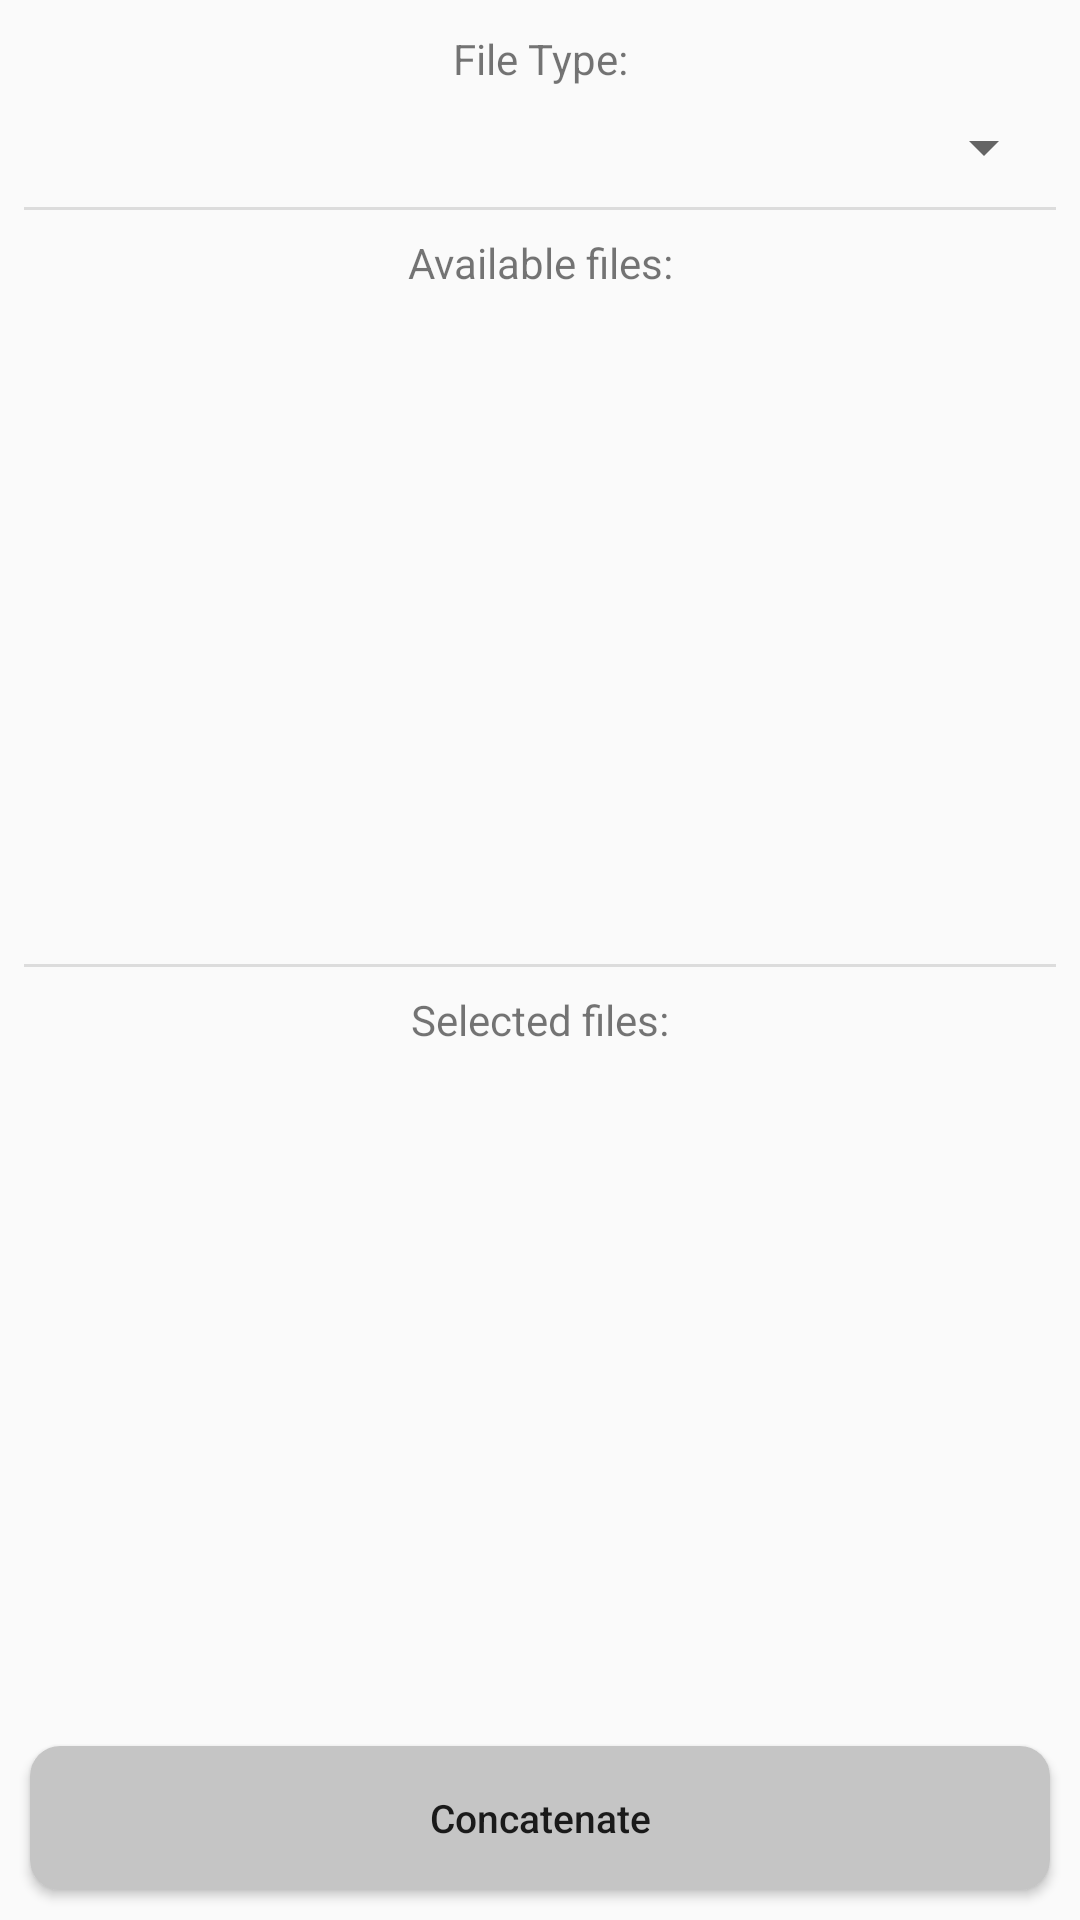

This screen was rendered from an Android layout file. Write that file and the resources it references.
<!-- AndroidManifest.xml: application theme AppTheme -->
<!-- res/layout/activity_concat.xml -->
<?xml version="1.0" encoding="utf-8"?>
<androidx.constraintlayout.widget.ConstraintLayout xmlns:android="http://schemas.android.com/apk/res/android"
    xmlns:app="http://schemas.android.com/apk/res-auto"
    xmlns:tools="http://schemas.android.com/tools"
    android:layout_width="match_parent"
    android:layout_height="match_parent"
    android:clipChildren="true"
    tools:context=".core.concat.ConcatActivity">

    <TextView
        android:id="@+id/file_type_text_view"
        android:layout_width="wrap_content"
        android:layout_height="wrap_content"
        android:layout_marginStart="10dp"
        android:layout_marginLeft="10dp"
        android:layout_marginTop="10dp"
        android:layout_marginEnd="10dp"
        android:layout_marginRight="10dp"
        android:text="@string/file_type"
        app:layout_constraintEnd_toEndOf="parent"
        app:layout_constraintStart_toStartOf="parent"
        app:layout_constraintTop_toTopOf="parent" />

    <Spinner
        android:id="@+id/file_type_spinner"
        android:layout_width="match_parent"
        android:layout_height="wrap_content"
        android:layout_marginStart="8dp"
        android:layout_marginLeft="8dp"
        android:layout_marginTop="8dp"
        android:layout_marginEnd="8dp"
        android:layout_marginRight="8dp"
        app:layout_constraintEnd_toEndOf="parent"
        app:layout_constraintStart_toStartOf="parent"
        app:layout_constraintTop_toBottomOf="@+id/file_type_text_view" />

    <LinearLayout
        android:id="@+id/linearLayout"
        android:layout_width="match_parent"
        android:layout_height="0dp"
        android:layout_marginStart="8dp"
        android:layout_marginLeft="8dp"
        android:layout_marginTop="8dp"
        android:layout_marginEnd="8dp"
        android:layout_marginRight="8dp"
        android:layout_marginBottom="8dp"
        android:orientation="vertical"
        app:layout_constraintBottom_toTopOf="@+id/concat_button"
        app:layout_constraintEnd_toEndOf="parent"
        app:layout_constraintStart_toStartOf="parent"
        app:layout_constraintTop_toBottomOf="@+id/file_type_spinner">

        <LinearLayout
            android:layout_width="match_parent"
            android:layout_height="0dp"
            android:layout_weight="1"
            android:orientation="vertical">

            <View
                android:id="@+id/divider5"
                android:layout_width="match_parent"
                android:layout_height="1dp"
                android:background="?android:attr/listDivider" />

            <TextView
                android:id="@+id/available_files_text_view"
                android:layout_width="match_parent"
                android:layout_height="wrap_content"
                android:layout_marginTop="8dp"
                android:layout_marginBottom="8dp"
                android:text="@string/available_files"
                android:textAlignment="center" />

            <androidx.recyclerview.widget.RecyclerView
                android:id="@+id/available_files_recycler_view"
                android:layout_width="match_parent"
                android:layout_height="wrap_content"
                android:layout_marginBottom="8dp"
                android:scrollbars="vertical"
                app:flow_verticalBias="0.0">

            </androidx.recyclerview.widget.RecyclerView>
        </LinearLayout>

        <LinearLayout
            android:layout_width="match_parent"
            android:layout_height="0dp"
            android:layout_weight="1"
            android:orientation="vertical">

            <View
                android:id="@+id/divider4"
                android:layout_width="match_parent"
                android:layout_height="1dp"
                android:background="?android:attr/listDivider" />

            <TextView
                android:id="@+id/selected_files_text_view"
                android:layout_width="match_parent"
                android:layout_height="wrap_content"
                android:layout_marginTop="8dp"
                android:layout_marginBottom="8dp"
                android:text="@string/selected_files"
                android:textAlignment="center" />

            <androidx.recyclerview.widget.RecyclerView
                android:id="@+id/selected_files_recycler_view"
                android:layout_width="match_parent"
                android:layout_height="wrap_content"
                android:layout_marginBottom="8dp"
                android:scrollbars="vertical"
                app:flow_verticalBias="0.0">

            </androidx.recyclerview.widget.RecyclerView>
        </LinearLayout>
    </LinearLayout>

    <Button
        android:id="@+id/concat_button"
        android:layout_width="match_parent"
        android:layout_height="wrap_content"
        android:layout_marginStart="10dp"
        android:layout_marginLeft="10dp"
        android:layout_marginEnd="10dp"
        android:layout_marginRight="10dp"
        android:layout_marginBottom="10dp"
        android:onClick="onConcatButtonTapped"
        android:text="@string/concatenate"
        app:layout_constraintBottom_toBottomOf="parent"
        app:layout_constraintEnd_toEndOf="parent"
        app:layout_constraintStart_toStartOf="parent" />

</androidx.constraintlayout.widget.ConstraintLayout>
<!-- resources referenced by this layout -->
<resources>
  <string name="available_files">Available files:</string>
  <string name="concatenate">Concatenate</string>
  <string name="file_type">File Type:</string>
  <string name="selected_files">Selected files:</string>
  <style name="AppTheme" parent="Theme.AppCompat.Light.DarkActionBar">
          
          <item name="colorPrimary">@color/colorPrimary</item>
          <item name="colorPrimaryDark">@color/colorPrimaryDark</item>
          <item name="colorAccent">@color/colorAccent</item>
          <item name="radioButtonStyle">@style/radioButtonStyle</item>
          <item name="android:radioButtonStyle">@style/radioButtonStyle</item>
          <item name="android:buttonStyle">@style/buttonStyle</item>
          <item name="android:checkboxStyle">@style/radioButtonStyle</item>
          
      </style>
  <color name="colorPrimary">#6b0002</color>
  <color name="colorPrimaryDark">#490001</color>
  <color name="colorAccent">#4a44ff</color>
  <style name="radioButtonStyle" parent="Widget.AppCompat.CompoundButton.RadioButton">
          <item name="android:textAlignment">center</item>
          <item name="android:autoSizeMinTextSize">@dimen/min_text_size</item>
          <item name="android:autoSizeMaxTextSize">@dimen/max_text_size</item>
          <item name="android:autoSizeTextType">uniform</item>
          <item name="android:autoSizeStepGranularity">@dimen/text_size_step</item>
          
          <item name="android:background">@drawable/toggle_drawable</item>
          <item name="android:button">@null</item>
      </style>
  <style name="buttonStyle" parent="Widget.AppCompat.Button">
          <item name="android:textAlignment">center</item>
          <item name="android:autoSizeMinTextSize">@dimen/min_text_size</item>
          <item name="android:autoSizeMaxTextSize">@dimen/max_text_size</item>
          <item name="android:autoSizeTextType">uniform</item>
          <item name="android:autoSizeStepGranularity">@dimen/text_size_step</item>
          <item name="android:textAllCaps">false</item>
          
          <item name="android:background">@drawable/toggle_drawable</item>
      </style>
  <dimen name="min_text_size">5sp</dimen>
  <dimen name="max_text_size">14sp</dimen>
  <dimen name="text_size_step">2sp</dimen>
  <!-- drawable toggle_drawable (drawable) -->
  <?xml version="1.0" encoding="utf-8"?>
  <selector xmlns:android="http://schemas.android.com/apk/res/android">
      <item android:state_checked="true">
          <shape android:shape="rectangle">
              <corners android:radius="10dp" />
              <solid android:color="@color/colorToggleOn" />
              <padding
                  android:left="5dp"
                  android:top="8dp"
                  android:right="5dp"
                  android:bottom="8dp" />
          </shape>
      </item>
      <item android:state_selected="true">
          <shape android:shape="rectangle">
              <corners android:radius="10dp" />
              <solid android:color="@color/colorToggleOn" />
              <padding
                  android:left="5dp"
                  android:top="8dp"
                  android:right="5dp"
                  android:bottom="8dp" />
          </shape>
      </item>
      <item android:state_pressed="true">
          <shape android:shape="rectangle">
              <corners android:radius="10dp" />
              <solid android:color="@color/colorToggleOn" />
              <padding
                  android:left="5dp"
                  android:top="8dp"
                  android:right="5dp"
                  android:bottom="8dp" />
          </shape>
      </item>
      <item android:state_checked="false">
          <shape android:shape="rectangle">
              <corners android:radius="10dp" />
              <solid android:color="@color/colorToggleOff" />
              <padding
                  android:left="5dp"
                  android:top="8dp"
                  android:right="5dp"
                  android:bottom="8dp" />
          </shape>
      </item>
  </selector>
  <color name="colorToggleOn">#818181</color>
  <color name="colorToggleOff">#C5C5C5</color>
</resources>
